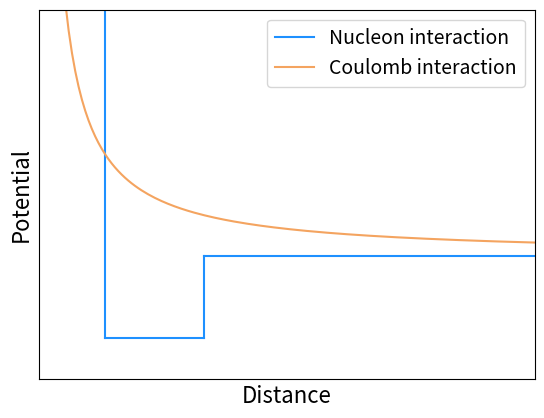

Python code for this plot:
from matplotlib import pyplot as plt 
import numpy as np 

# LSQ Coefficients (source Wikipedia)
a_v = 15.8 
a_s = 18.3 
a_c = 0.714 
a_symm = 23.2
a_p = 12

# Other constants
mp = 938.272 # Proton mass in MeV/c^2
me = 0.511 # Electron mass in MeV/c^2
mn = 939.565 # Neutron mass in MeV/c^2
MeV_to_u = 931.5 # conversion factor from MeV/c^2 to atomic mass units (divide)

def B(A, Z):
    delta = 0
    if A%2 == 0 and Z%2 == 0:
        delta = a_p/np.sqrt(A)
    elif A%2 == 0 and Z%2 == 1:
        delta = -a_p/np.sqrt(A)
    return + a_v*A - a_s*A**(2/3) - a_c*Z*(Z-1)/A**(1/3) - a_symm*(A-2*Z)**2/A + delta

def Coulomb(r, a=1):
    return a/r

# Repulsion vertical line
repulsion = (1000, -10)
xrepulsion = (2, 2)
# Well horizontal line
well = (-10, -10)
xwell = (2, 5)
# Attraction vertical line
attraction = (-10, 0)
xattraction = (5, 5)
# Horizonal line
horiz = (0, 0)
xhoriz = (5, 100)
# Coulomb curve
xline = np.linspace(0.01, 100, 1000)
yline = Coulomb(xline, a=25)

plt.plot(xrepulsion, repulsion, color='dodgerblue', label="Nucleon interaction")
plt.plot(xwell, well, color='dodgerblue')
plt.plot(xattraction, attraction, color='dodgerblue')
plt.plot(xhoriz, horiz, color='dodgerblue')
plt.plot(xline, yline, color='sandybrown', label='Coulomb interaction')
plt.legend(fontsize=14)
plt.xlim(0, 15)
plt.ylim(-15, 30)
plt.xlabel('Distance', fontsize=16)
plt.ylabel('Potential', fontsize=16)
plt.xticks([], [])
plt.yticks([], [])
plt.show()

# 1e) neutron energy
print("118 Sn:", B(118, 50) - B(117, 50))
print("16 O:", B(16, 8) - B(15, 8))
print("119 Sn:", B(119, 50) - B(118, 50))